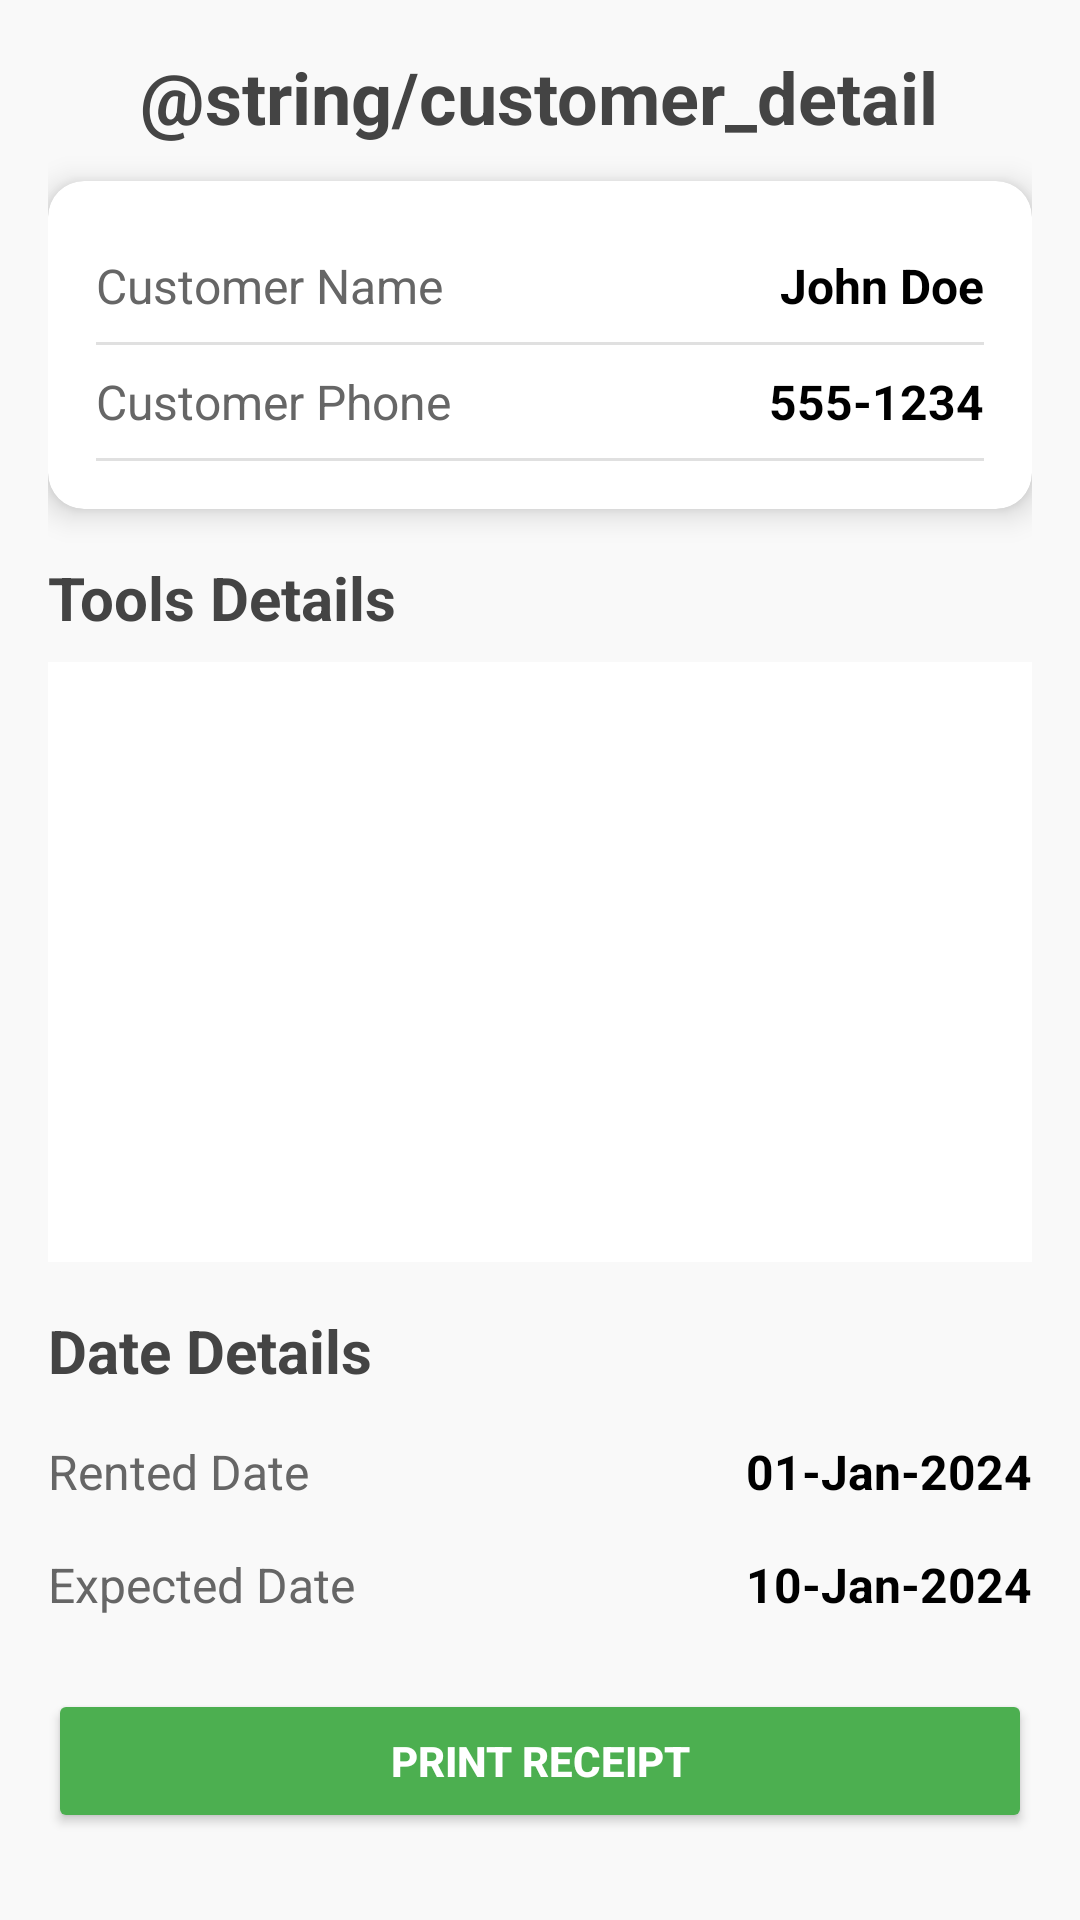

Write the Android layout XML for this screen, with the resource values it uses.
<!-- AndroidManifest.xml: application theme Theme.RentATool -->
<!-- res/layout/fragment_confirm_dialog.xml -->
<?xml version="1.0" encoding="utf-8"?>
<ScrollView xmlns:android="http://schemas.android.com/apk/res/android"
    xmlns:app="http://schemas.android.com/apk/res-auto"
    xmlns:tools="http://schemas.android.com/tools"
    android:layout_width="match_parent"
    android:layout_height="match_parent"
    android:padding="16dp"
    android:background="#F9F9F9">

    <LinearLayout
        android:layout_width="match_parent"
        android:layout_height="wrap_content"
        android:orientation="vertical">

        
        <TextView
            android:id="@+id/custDetails"
            android:layout_width="wrap_content"
            android:layout_height="wrap_content"
            android:layout_gravity="center_horizontal"
            android:layout_marginBottom="12dp"
            android:text="@string/customer_detail"
            android:textColor="#444444"
            android:textSize="24sp"
            android:textStyle="bold" />

        
        <androidx.cardview.widget.CardView
            android:layout_width="match_parent"
            android:layout_height="wrap_content"
            android:layout_marginBottom="16dp"
            android:backgroundTint="#FFFFFF"
            app:cardCornerRadius="12dp"
            app:cardElevation="6dp">

            <LinearLayout
                android:layout_width="match_parent"
                android:layout_height="wrap_content"
                android:orientation="vertical"
                android:padding="16dp">

                
                <LinearLayout
                    android:layout_width="match_parent"
                    android:layout_height="wrap_content"
                    android:orientation="horizontal"
                    android:paddingVertical="8dp">

                    <TextView
                        android:layout_width="0dp"
                        android:layout_height="wrap_content"
                        android:layout_weight="1"
                        android:text="Customer Name"
                        android:textColor="#666666"
                        android:textSize="16sp" />

                    <TextView
                        android:id="@+id/customerName"
                        android:layout_width="wrap_content"
                        android:layout_height="wrap_content"
                        android:text="John Doe"
                        android:textColor="#000000"
                        android:textSize="16sp"
                        android:textStyle="bold" />
                </LinearLayout>

                <View
                    android:layout_width="match_parent"
                    android:layout_height="1dp"
                    android:background="#E0E0E0" />

                <LinearLayout
                    android:layout_width="match_parent"
                    android:layout_height="wrap_content"
                    android:orientation="horizontal"
                    android:paddingVertical="8dp">

                    <TextView
                        android:layout_width="0dp"
                        android:layout_height="wrap_content"
                        android:layout_weight="1"
                        android:text="Customer Phone"
                        android:textColor="#666666"
                        android:textSize="16sp" />

                    <TextView
                        android:id="@+id/customerPhone"
                        android:layout_width="wrap_content"
                        android:layout_height="wrap_content"
                        android:text="555-1234"
                        android:textColor="#000000"
                        android:textSize="16sp"
                        android:textStyle="bold" />
                </LinearLayout>

                <View
                    android:layout_width="match_parent"
                    android:layout_height="1dp"
                    android:background="#E0E0E0" />

                

            </LinearLayout>
        </androidx.cardview.widget.CardView>

        
        <TextView
            android:id="@+id/textView5"
            android:layout_width="wrap_content"
            android:layout_height="wrap_content"
            android:layout_marginBottom="8dp"
            android:text="Tools Details"
            android:textColor="#444444"
            android:textSize="20sp"
            android:textStyle="bold" />

        <androidx.recyclerview.widget.RecyclerView
            android:id="@+id/rVRentedToolsList"
            android:layout_width="match_parent"
            android:layout_height="200dp"
            android:background="#FFFFFF"
            android:padding="8dp"
            app:layoutManager="androidx.recyclerview.widget.LinearLayoutManager" />

        
        <TextView
            android:layout_width="wrap_content"
            android:layout_height="wrap_content"
            android:layout_marginTop="16dp"
            android:text="Date Details"
            android:textColor="#444444"
            android:textSize="20sp"
            android:textStyle="bold" />

        <LinearLayout
            android:layout_width="match_parent"
            android:layout_height="wrap_content"
            android:orientation="vertical"
            android:layout_marginTop="8dp">

            <LinearLayout
                android:layout_width="match_parent"
                android:layout_height="wrap_content"
                android:orientation="horizontal"
                android:paddingVertical="8dp">

                <TextView
                    android:layout_width="0dp"
                    android:layout_height="wrap_content"
                    android:layout_weight="1"
                    android:text="Rented Date"
                    android:textColor="#666666"
                    android:textSize="16sp" />

                <TextView
                    android:id="@+id/trans_start_date"
                    android:layout_width="wrap_content"
                    android:layout_height="wrap_content"
                    android:text="01-Jan-2024"
                    android:textColor="#000000"
                    android:textSize="16sp"
                    android:textStyle="bold" />
            </LinearLayout>

            <LinearLayout
                android:layout_width="match_parent"
                android:layout_height="wrap_content"
                android:orientation="horizontal"
                android:paddingVertical="8dp">

                <TextView
                    android:layout_width="0dp"
                    android:layout_height="wrap_content"
                    android:layout_weight="1"
                    android:text="Expected Date"
                    android:textColor="#666666"
                    android:textSize="16sp" />

                <TextView
                    android:id="@+id/trans_expect_date"
                    android:layout_width="wrap_content"
                    android:layout_height="wrap_content"
                    android:text="10-Jan-2024"
                    android:textColor="#000000"
                    android:textSize="16sp"
                    android:textStyle="bold" />
            </LinearLayout>
        </LinearLayout>

        
        <Button
            android:id="@+id/printReceipt"
            android:layout_width="match_parent"
            android:layout_height="wrap_content"
            android:layout_marginTop="16dp"
            android:backgroundTint="#4CAF50"
            android:text="Print Receipt"
            android:textColor="#FFFFFF"
            android:textStyle="bold" />
    </LinearLayout>
</ScrollView>
<!-- resources referenced by this layout -->
<resources>
  <string name="customer_detail">Customer Details</string>
  <style name="Theme.RentATool" parent="Base.Theme.RentATool" />
  <style name="Base.Theme.RentATool" parent="Theme.Material3.DayNight.NoActionBar">
          
  
          <item name="colorPrimary">@color/colorPrimary</item>
          <item name="colorOnPrimary">@color/on_primary</item>
          <item name="colorPrimaryContainer">@color/primary_container</item>
          <item name="colorOnPrimaryContainer">@color/on_primary_container</item>
  
          
          <item name="colorSecondary">@color/secondary</item>
          <item name="colorOnSecondary">@color/on_secondary</item>
          <item name="colorSecondaryContainer">@color/secondary_container</item>
          <item name="colorOnSecondaryContainer">@color/on_secondary_container</item>
  
          
          <item name="android:colorBackground">@color/background</item>
          <item name="colorOnBackground">@color/on_background</item>
          <item name="colorSurface">@color/surface</item>
          <item name="colorOnSurface">@color/on_surface</item>
      </style>
  <color name="colorPrimary">#6200EE</color>
  <color name="on_primary">#FFFFFF</color>
  <color name="primary_container">#EDE7F6</color>
  <color name="on_primary_container">#1A00AA</color>
  <color name="secondary">#03DAC5</color>
  <color name="on_secondary">#000000</color>
  <color name="secondary_container">#C6F7F1</color>
  <color name="on_secondary_container">#002F2A</color>
  <color name="background">#F6F6F6</color>
  <color name="on_background">#121212</color>
  <color name="surface">#FFFFFF</color>
  <color name="on_surface">#121212</color>
</resources>
